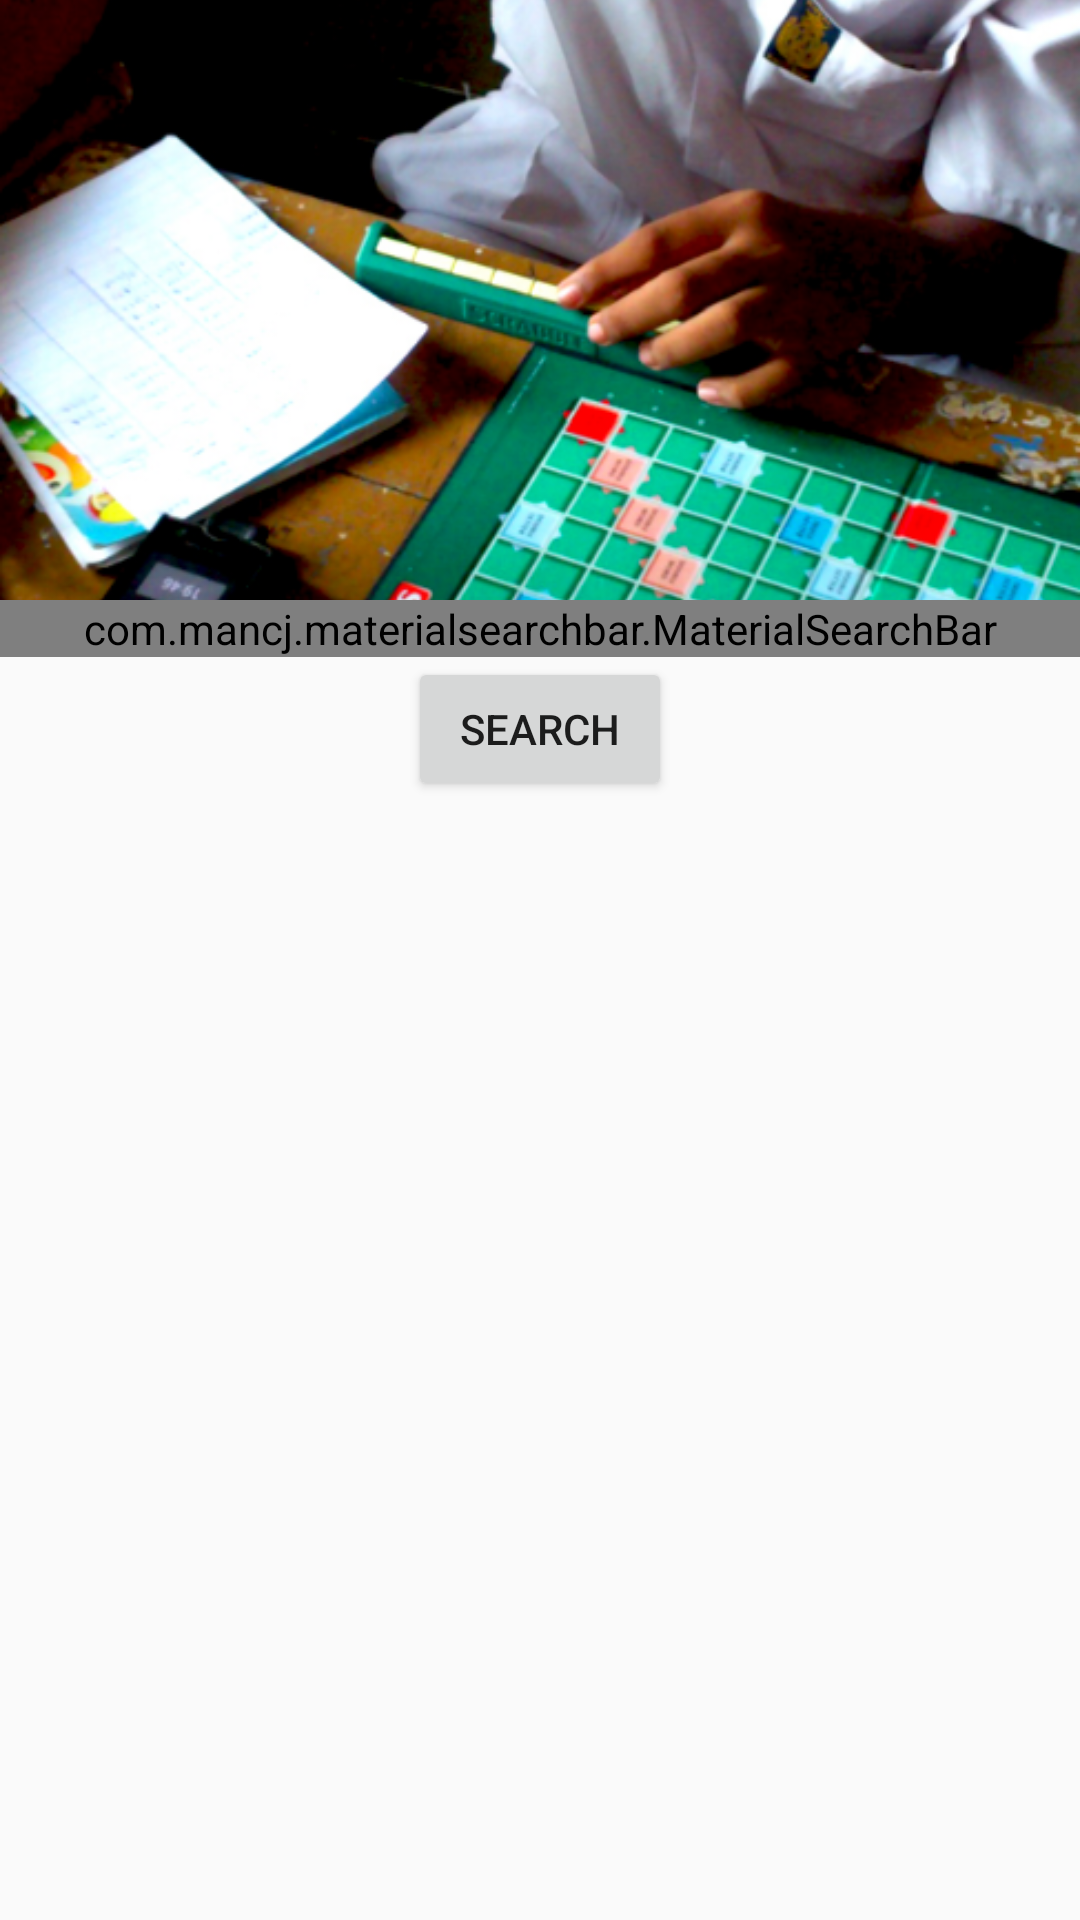

Android layout source for this screen:
<!-- AndroidManifest.xml: application theme AppTheme -->
<!-- res/layout/word_checker_fragment.xml -->
<?xml version="1.0" encoding="utf-8"?>
<LinearLayout xmlns:android="http://schemas.android.com/apk/res/android"
    android:layout_width="match_parent"
    android:layout_height="match_parent"
    android:orientation="vertical">

    <ImageView
        android:layout_width="match_parent"
        android:layout_height="200dp"
        android:scaleType="centerCrop"
        android:src="@drawable/dashboard" />

    <com.mancj.materialsearchbar.MaterialSearchBar xmlns:app="http://schemas.android.com/apk/res-auto"
        android:id="@+id/searchBar"
        android:layout_width="match_parent"
        android:layout_height="wrap_content"
        app:mt_hint="Please enter any word"
        app:mt_maxSuggestionsCount="10"
        app:mt_speechMode="true" />

    <Button
        android:id="@+id/search"
        android:layout_width="wrap_content"
        android:layout_height="wrap_content"
        android:layout_gravity="center"
        android:gravity="center"
        android:text="@string/Search" />

</LinearLayout>
<!-- resources referenced by this layout -->
<resources>
  <!-- drawable dashboard: png bitmap (drawable, 347894 bytes) -->
  <string name="Search">Search</string>
  <style name="AppTheme" parent="Theme.AppCompat.Light.NoActionBar">
          
          <item name="colorPrimary">@color/colorPrimary</item>
          <item name="colorPrimaryDark">@color/colorPrimaryDark</item>
          <item name="colorAccent">@color/colorAccent</item>
      </style>
  <color name="colorPrimary">#000034</color>
  <color name="colorPrimaryDark">#000034</color>
  <color name="colorAccent">#FF4081</color>
</resources>
